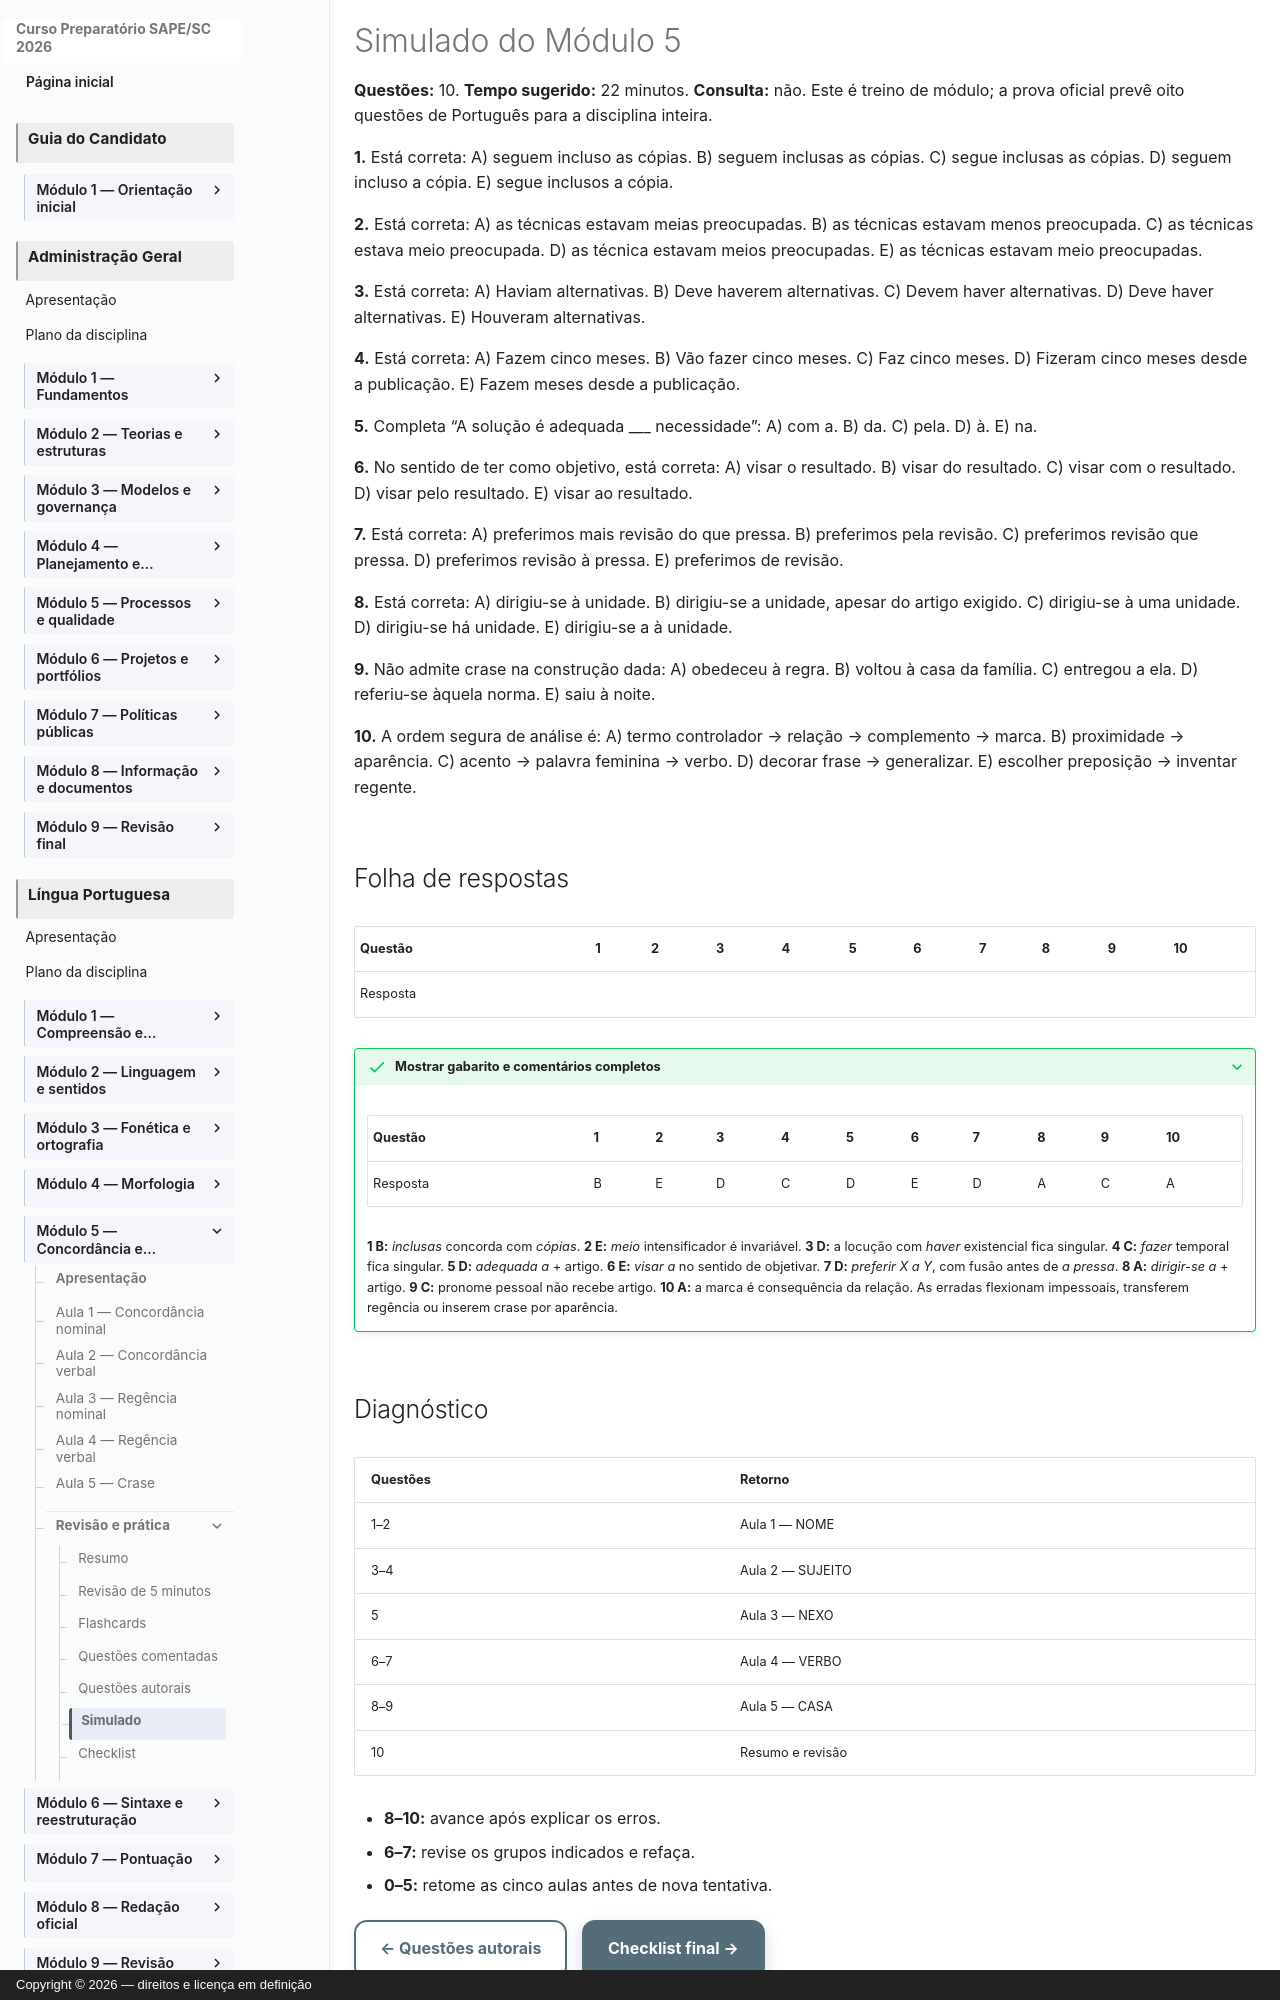

repository: vmedinax/curso-sape-sc-2026 · page: 01-portugues/modulo-05-simulado/index.html · generator: mkdocs · copyright: Copyright © 2026 — direitos e licença em definição

---
title: Simulado do Módulo 5
description: Dez questões inéditas de concordância, regência e crase.
status: draft
last_reviewed: 2026-08-04
---

# Simulado do Módulo 5

**Questões:** 10. **Tempo sugerido:** 22 minutos. **Consulta:** não. Este é treino de módulo; a prova oficial prevê oito questões de Português para a disciplina inteira.

**1.** Está correta: A) seguem incluso as cópias. B) seguem inclusas as cópias. C) segue inclusas as cópias. D) seguem incluso a cópia. E) segue inclusos a cópia.

**2.** Está correta: A) as técnicas estavam meias preocupadas. B) as técnicas estavam menos preocupada. C) as técnicas estava meio preocupada. D) as técnica estavam meios preocupadas. E) as técnicas estavam meio preocupadas.

**3.** Está correta: A) Haviam alternativas. B) Deve haverem alternativas. C) Devem haver alternativas. D) Deve haver alternativas. E) Houveram alternativas.

**4.** Está correta: A) Fazem cinco meses. B) Vão fazer cinco meses. C) Faz cinco meses. D) Fizeram cinco meses desde a publicação. E) Fazem meses desde a publicação.

**5.** Completa “A solução é adequada ___ necessidade”: A) com a. B) da. C) pela. D) à. E) na.

**6.** No sentido de ter como objetivo, está correta: A) visar o resultado. B) visar do resultado. C) visar com o resultado. D) visar pelo resultado. E) visar ao resultado.

**7.** Está correta: A) preferimos mais revisão do que pressa. B) preferimos pela revisão. C) preferimos revisão que pressa. D) preferimos revisão à pressa. E) preferimos de revisão.

**8.** Está correta: A) dirigiu-se à unidade. B) dirigiu-se a unidade, apesar do artigo exigido. C) dirigiu-se à uma unidade. D) dirigiu-se há unidade. E) dirigiu-se a à unidade.

**9.** Não admite crase na construção dada: A) obedeceu à regra. B) voltou à casa da família. C) entregou a ela. D) referiu-se àquela norma. E) saiu à noite.

**10.** A ordem segura de análise é: A) termo controlador → relação → complemento → marca. B) proximidade → aparência. C) acento → palavra feminina → verbo. D) decorar frase → generalizar. E) escolher preposição → inventar regente.

## Folha de respostas

| Questão | 1 | 2 | 3 | 4 | 5 | 6 | 7 | 8 | 9 | 10 |
|---|---|---|---|---|---|---|---|---|---|---|
| Resposta |  |  |  |  |  |  |  |  |  |  |

??? success "Mostrar gabarito e comentários completos"

    | Questão | 1 | 2 | 3 | 4 | 5 | 6 | 7 | 8 | 9 | 10 |
    |---|---|---|---|---|---|---|---|---|---|---|
    | Resposta | B | E | D | C | D | E | D | A | C | A |

    **1 B:** *inclusas* concorda com *cópias*. **2 E:** *meio* intensificador é invariável. **3 D:** a locução com *haver* existencial fica singular. **4 C:** *fazer* temporal fica singular. **5 D:** *adequada a* + artigo. **6 E:** *visar a* no sentido de objetivar. **7 D:** *preferir X a Y*, com fusão antes de *a pressa*. **8 A:** *dirigir-se a* + artigo. **9 C:** pronome pessoal não recebe artigo. **10 A:** a marca é consequência da relação. As erradas flexionam impessoais, transferem regência ou inserem crase por aparência.
